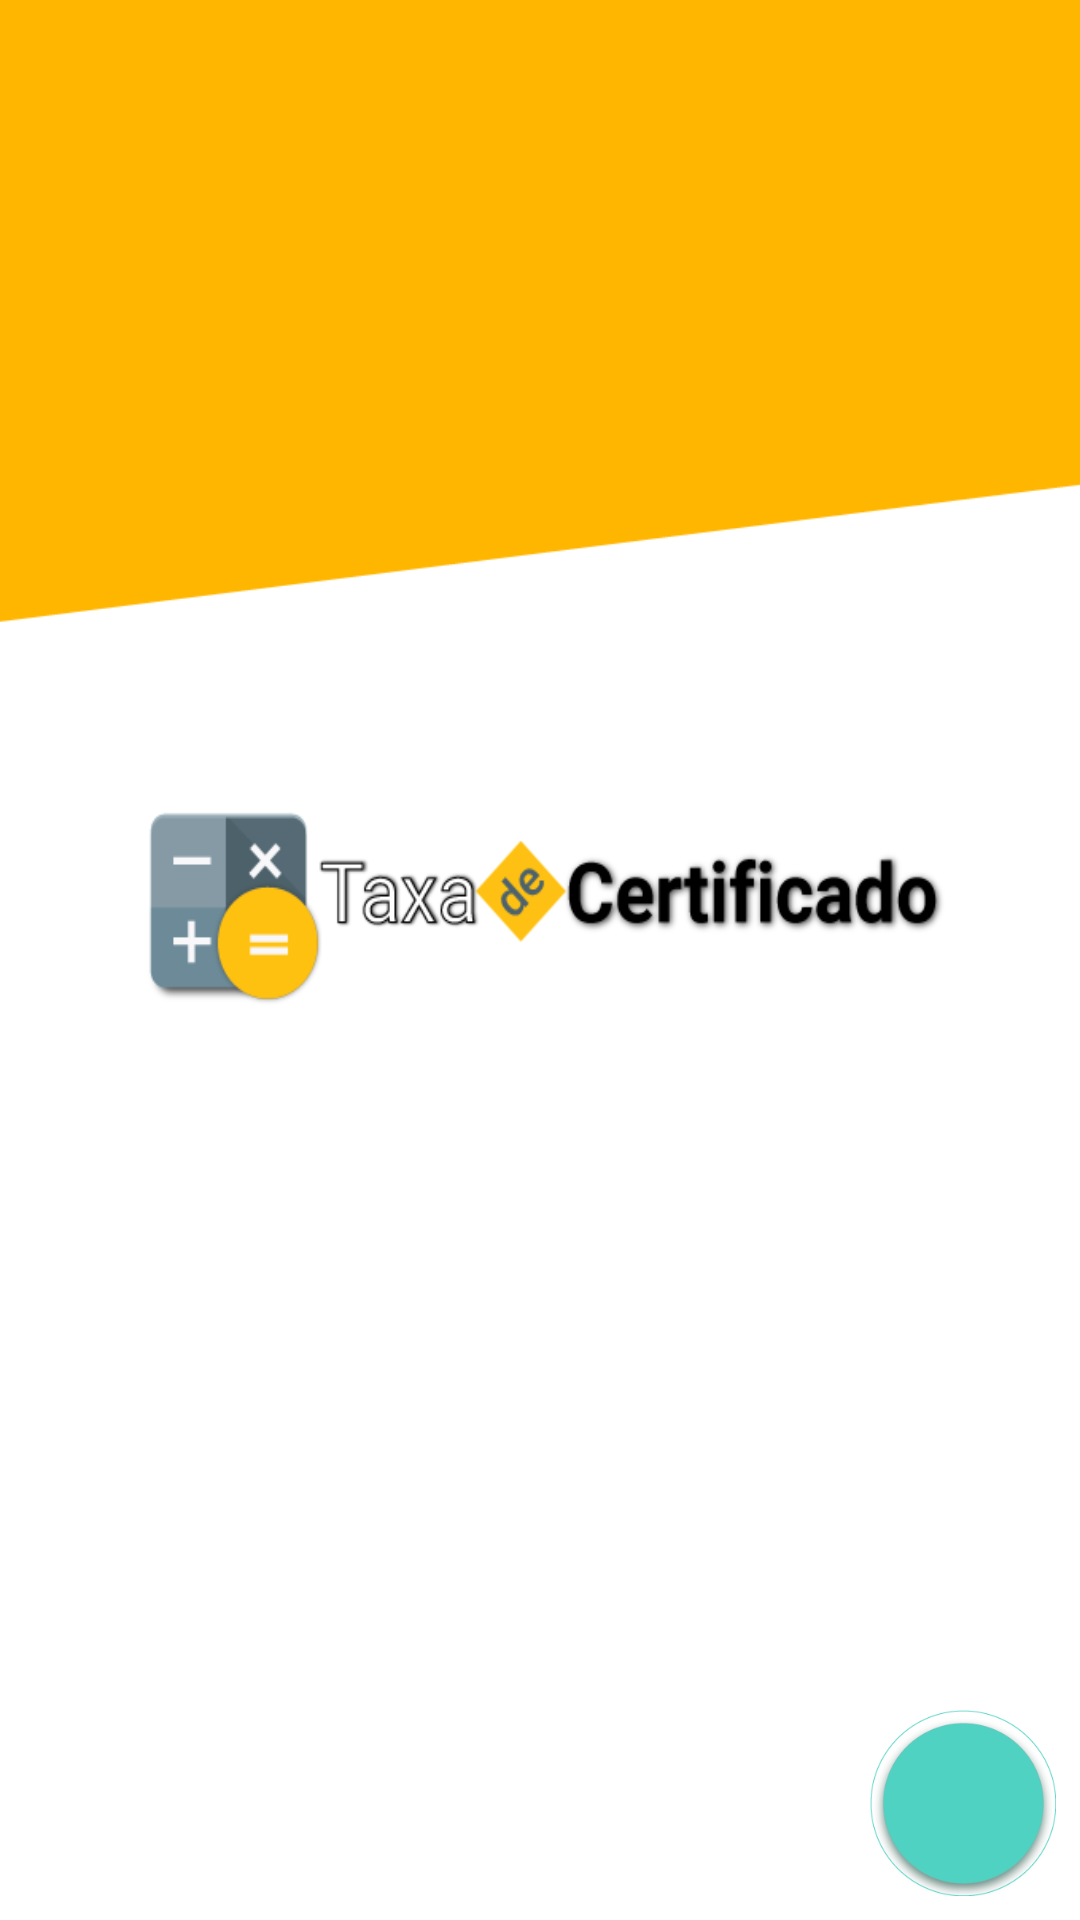

Here is an Android app screen rendered from its layout file. Give the layout XML and the strings, colors and styles it references.
<!-- AndroidManifest.xml: fallback theme Theme.MaterialComponents.DayNight.NoActionBar -->
<!-- res/layout/activity_home.xml -->
<RelativeLayout xmlns:android="http://schemas.android.com/apk/res/android"
    xmlns:tools="http://schemas.android.com/tools"
    android:layout_width="match_parent"
    android:layout_height="wrap_content"
    android:background="#fff"
    tools:context="com.example.nadson.taxacertificado.Home">


    <ImageView
        android:layout_width="390dp"
        android:layout_height="275dp"
        android:layout_centerHorizontal="true"
        android:layout_centerVertical="true"
        android:background="@drawable/taxa_home_transp"
        android:id="@+id/imageView" />

        <RelativeLayout
            android:layout_width="wrap_content"
            android:layout_height="wrap_content"
            android:layout_alignParentTop="true">

            <ImageView
                android:layout_width="wrap_content"
                android:layout_height="wrap_content"
                android:background="@drawable/home_orange_ui" />

        </RelativeLayout>

        <RelativeLayout
           android:layout_width="wrap_content"
           android:layout_height="wrap_content"
           android:layout_margin="8dp">

           <ImageButton
               android:layout_width="62dp"
               android:layout_height="62dp"
               android:background="@drawable/btn_back_home_ui"
               android:text="@string/btn_continuar"
               android:layout_alignParentBottom="true"
               android:layout_alignParentEnd="true"/>

                <RelativeLayout
                    android:id="@+id/layout_home"
                    android:layout_width="62dp"
                    android:layout_height="62dp"
                    android:layout_alignParentBottom="true"
                    android:layout_alignParentEnd="true"
                   >

                <ImageButton
                    android:id="@+id/btn_home"
                    android:layout_width="36dp"
                    android:layout_height="36dp"
                    android:background="@drawable/ic_arrow_forward_white_24dp"
                    android:text="@string/btn_continuar"
                    android:layout_centerInParent="true"
                    />
                </RelativeLayout>

        </RelativeLayout>


</RelativeLayout>
<!-- resources referenced by this layout -->
<resources>
  <!-- drawable btn_back_home_ui: png bitmap (drawable, 20694 bytes) -->
  <!-- drawable home_orange_ui: png bitmap (drawable, 5031 bytes) -->
  <!-- drawable taxa_home_transp: png bitmap (drawable, 18743 bytes) -->
  <string name="btn_continuar">Continuar</string>
</resources>
